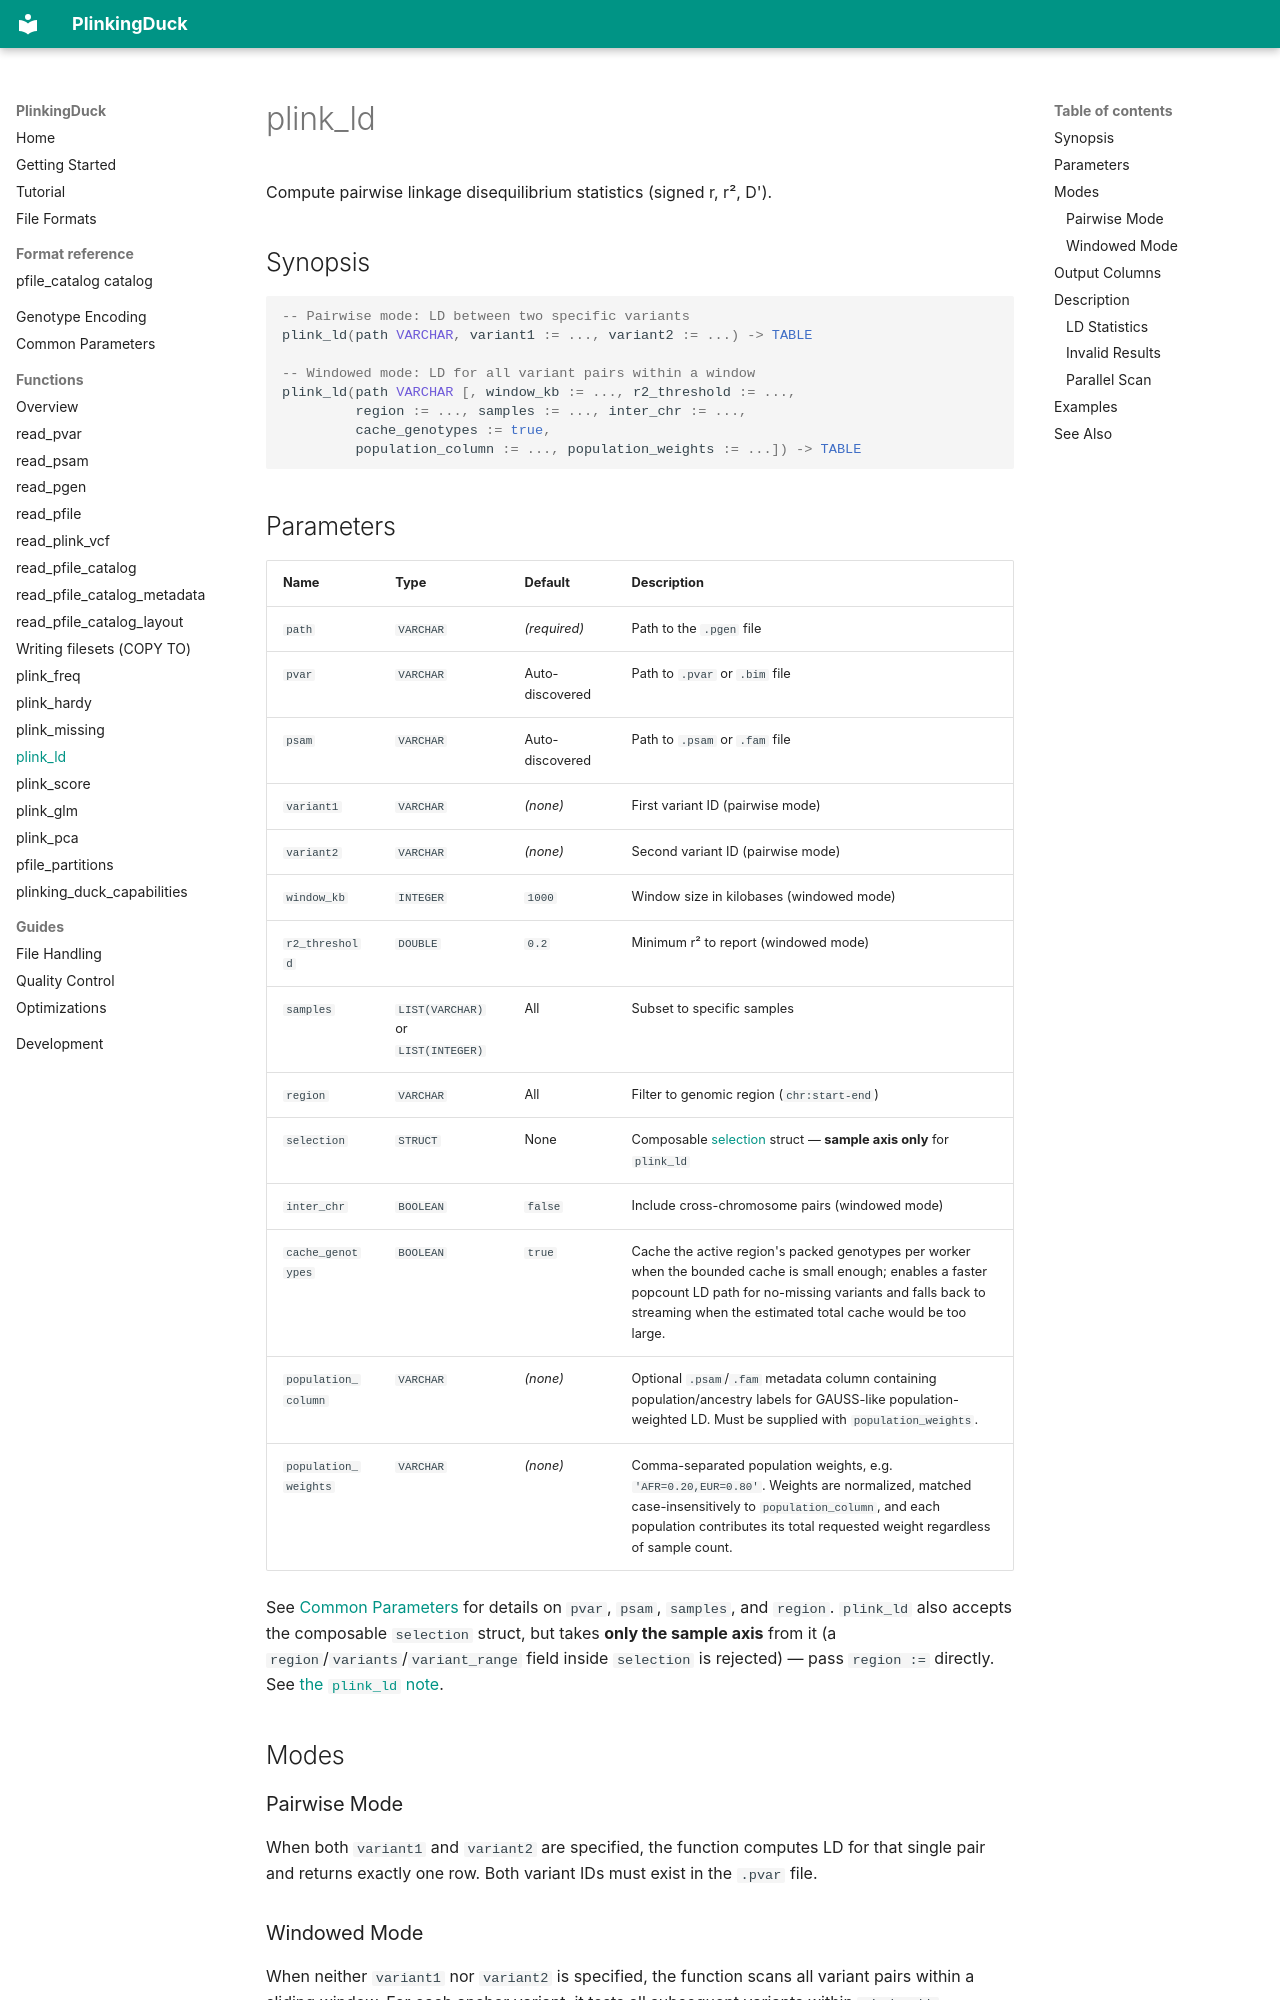

repository: teaguesterling/plinking_duck · page: functions/plink_ld/index.html · generator: mkdocs

# plink_ld

Compute pairwise linkage disequilibrium statistics (signed r, r², D').

## Synopsis

```sql
-- Pairwise mode: LD between two specific variants
plink_ld(path VARCHAR, variant1 := ..., variant2 := ...) -> TABLE

-- Windowed mode: LD for all variant pairs within a window
plink_ld(path VARCHAR [, window_kb := ..., r2_threshold := ...,
         region := ..., samples := ..., inter_chr := ...,
         cache_genotypes := true,
         population_column := ..., population_weights := ...]) -> TABLE
```

## Parameters

| Name | Type | Default | Description |
|------|------|---------|-------------|
| `path` | `VARCHAR` | *(required)* | Path to the `.pgen` file |
| `pvar` | `VARCHAR` | Auto-discovered | Path to `.pvar` or `.bim` file |
| `psam` | `VARCHAR` | Auto-discovered | Path to `.psam` or `.fam` file |
| `variant1` | `VARCHAR` | *(none)* | First variant ID (pairwise mode) |
| `variant2` | `VARCHAR` | *(none)* | Second variant ID (pairwise mode) |
| `window_kb` | `INTEGER` | `1000` | Window size in kilobases (windowed mode) |
| `r2_threshold` | `DOUBLE` | `0.2` | Minimum r² to report (windowed mode) |
| `samples` | `LIST(VARCHAR)` or `LIST(INTEGER)` | All | Subset to specific samples |
| `region` | `VARCHAR` | All | Filter to genomic region (`chr:start-end`) |
| `selection` | `STRUCT` | None | Composable [selection](../common-parameters.md#selection) struct — **sample axis only** for `plink_ld` |
| `inter_chr` | `BOOLEAN` | `false` | Include cross-chromosome pairs (windowed mode) |
| `cache_genotypes` | `BOOLEAN` | `true` | Cache the active region's packed genotypes per worker when the bounded cache is small enough; enables a faster popcount LD path for no-missing variants and falls back to streaming when the estimated total cache would be too large. |
| `population_column` | `VARCHAR` | *(none)* | Optional `.psam`/`.fam` metadata column containing population/ancestry labels for GAUSS-like population-weighted LD. Must be supplied with `population_weights`. |
| `population_weights` | `VARCHAR` | *(none)* | Comma-separated population weights, e.g. `'AFR=0.20,EUR=0.80'`. Weights are normalized, matched case-insensitively to `population_column`, and each population contributes its total requested weight regardless of sample count. |

See [Common Parameters](../common-parameters.md) for details on `pvar`, `psam`, `samples`, and `region`. `plink_ld` also accepts the composable `selection` struct, but takes **only the sample axis** from it (a `region`/`variants`/`variant_range` field inside `selection` is rejected) — pass `region :=` directly. See [the `plink_ld` note](../common-parameters.md#selection).

## Modes

### Pairwise Mode

When both `variant1` and `variant2` are specified, the function computes LD for that single pair and returns exactly one row. Both variant IDs must exist in the `.pvar` file.
